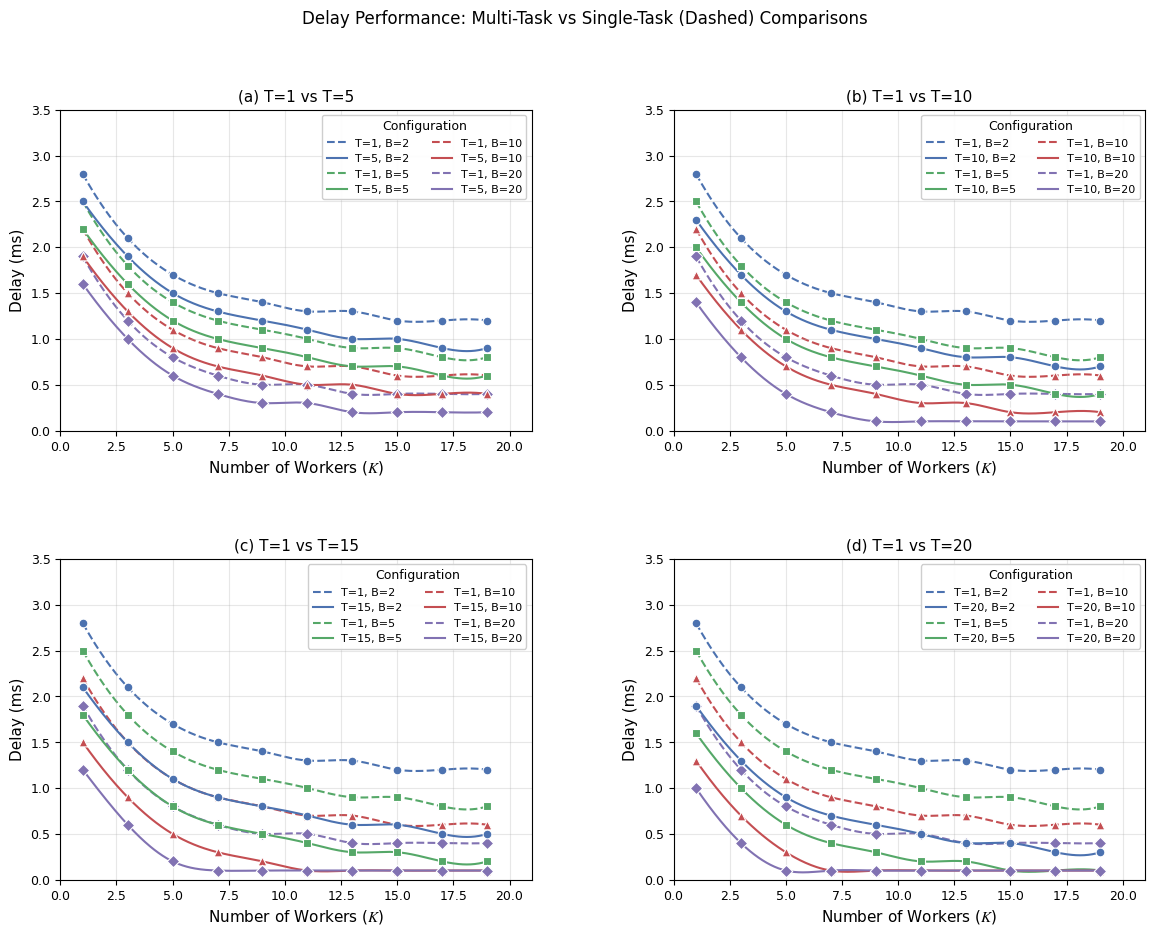
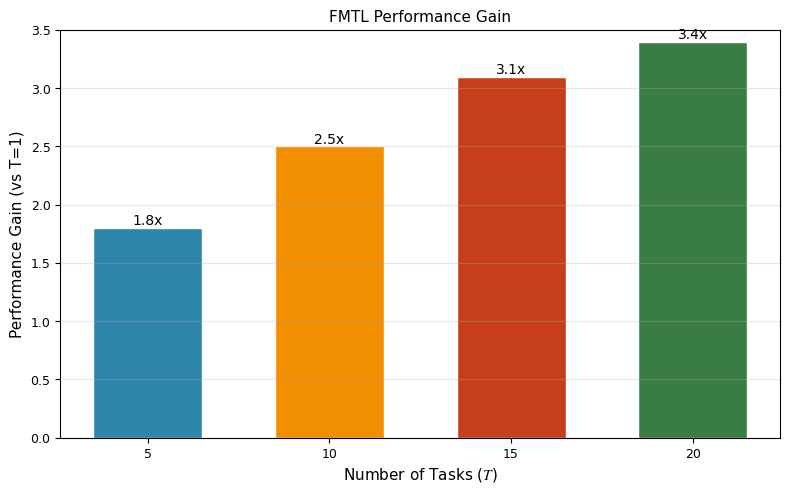
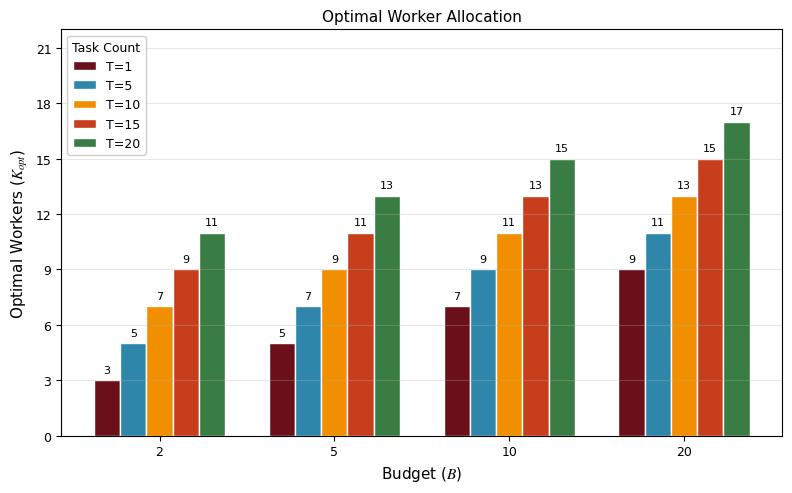

These charts were generated, in order, by the following Python code:
import numpy as np
import matplotlib.pyplot as plt
from scipy.interpolate import make_interp_spline
from matplotlib.ticker import MaxNLocator

# IEEE Style Configuration
plt.rcParams.update({
    'font.family': 'serif',
    'font.serif': 'Times New Roman',
    'font.size': 10,
    'axes.labelsize': 11,
    'axes.titlesize': 11,
    'legend.fontsize': 9,
    'xtick.labelsize': 9,
    'ytick.labelsize': 9,
    'axes.linewidth': 0.8,
    'lines.linewidth': 1.5,
    'figure.dpi': 300,
    'mathtext.fontset': 'stix',
    'legend.title_fontsize': 9,
    'legend.handlelength': 1.8,
    'legend.framealpha': 0.95,
    'grid.alpha': 0.3
})

# Data Organization
N_values = np.arange(1, 21, 2)
budgets = np.array([2, 5, 10, 20])
task_counts = [1, 5, 10, 15, 20]

# Mock data for mocha_data dictionary
mocha_data = {
    1: {
        'delay': {
            2: np.array([2.8, 2.1, 1.7, 1.5, 1.4, 1.3, 1.3, 1.2, 1.2, 1.2]),
            5: np.array([2.5, 1.8, 1.4, 1.2, 1.1, 1.0, 0.9, 0.9, 0.8, 0.8]),
            10: np.array([2.2, 1.5, 1.1, 0.9, 0.8, 0.7, 0.7, 0.6, 0.6, 0.6]),
            20: np.array([1.9, 1.2, 0.8, 0.6, 0.5, 0.5, 0.4, 0.4, 0.4, 0.4])
        },
        'optimal_workers': {2: 3, 5: 5, 10: 7, 20: 9}
    },
    5: {
        'delay': {
            2: np.array([2.5, 1.9, 1.5, 1.3, 1.2, 1.1, 1.0, 1.0, 0.9, 0.9]),
            5: np.array([2.2, 1.6, 1.2, 1.0, 0.9, 0.8, 0.7, 0.7, 0.6, 0.6]),
            10: np.array([1.9, 1.3, 0.9, 0.7, 0.6, 0.5, 0.5, 0.4, 0.4, 0.4]),
            20: np.array([1.6, 1.0, 0.6, 0.4, 0.3, 0.3, 0.2, 0.2, 0.2, 0.2])
        },
        'optimal_workers': {2: 5, 5: 7, 10: 9, 20: 11}
    },
    10: {
        'delay': {
            2: np.array([2.3, 1.7, 1.3, 1.1, 1.0, 0.9, 0.8, 0.8, 0.7, 0.7]),
            5: np.array([2.0, 1.4, 1.0, 0.8, 0.7, 0.6, 0.5, 0.5, 0.4, 0.4]),
            10: np.array([1.7, 1.1, 0.7, 0.5, 0.4, 0.3, 0.3, 0.2, 0.2, 0.2]),
            20: np.array([1.4, 0.8, 0.4, 0.2, 0.1, 0.1, 0.1, 0.1, 0.1, 0.1])
        },
        'optimal_workers': {2: 7, 5: 9, 10: 11, 20: 13}
    },
    15: {
        'delay': {
            2: np.array([2.1, 1.5, 1.1, 0.9, 0.8, 0.7, 0.6, 0.6, 0.5, 0.5]),
            5: np.array([1.8, 1.2, 0.8, 0.6, 0.5, 0.4, 0.3, 0.3, 0.2, 0.2]),
            10: np.array([1.5, 0.9, 0.5, 0.3, 0.2, 0.1, 0.1, 0.1, 0.1, 0.1]),
            20: np.array([1.2, 0.6, 0.2, 0.1, 0.1, 0.1, 0.1, 0.1, 0.1, 0.1])
        },
        'optimal_workers': {2: 9, 5: 11, 10: 13, 20: 15}
    },
    20: {
        'delay': {
            2: np.array([1.9, 1.3, 0.9, 0.7, 0.6, 0.5, 0.4, 0.4, 0.3, 0.3]),
            5: np.array([1.6, 1.0, 0.6, 0.4, 0.3, 0.2, 0.2, 0.1, 0.1, 0.1]),
            10: np.array([1.3, 0.7, 0.3, 0.1, 0.1, 0.1, 0.1, 0.1, 0.1, 0.1]),
            20: np.array([1.0, 0.4, 0.1, 0.1, 0.1, 0.1, 0.1, 0.1, 0.1, 0.1])
        },
        'optimal_workers': {2: 11, 5: 13, 10: 15, 20: 17}
    }
}

# Mock data for fmtl_gain dictionary
fmtl_gain = {
    'tasks': [5, 10, 15, 20],
    'gain': [1.8, 2.5, 3.1, 3.4]
}

# =============================================
# 1. First Four Graphs in One Subplot (2x2 grid)
# =============================================
fig1, axs = plt.subplots(2, 2, figsize=(14, 10))
plt.subplots_adjust(wspace=0.3, hspace=0.4)

# Create smooth curves
N_smooth = np.linspace(N_values.min(), N_values.max(), 300)

# Color and style setup
budget_colors = ['#4C72B0', '#55A868', '#C44E52', '#8172B2']  # Colors for budgets
markers = ['o', 's', '^', 'D']  # Different markers for budgets

# Plot function for each subplot
def plot_delay_comparison(ax, pos, T_compare):
    for i, B in enumerate(budgets):
        # Single-task (T=1)
        spline = make_interp_spline(N_values, mocha_data[1]['delay'][B], k=3)
        ax.plot(N_smooth, spline(N_smooth),
               color=budget_colors[i],
               linestyle='--',
               label=f'T=1, B={B}',
               zorder=1)

        # Multi-task
        spline = make_interp_spline(N_values, mocha_data[T_compare]['delay'][B], k=3)
        ax.plot(N_smooth, spline(N_smooth),
               color=budget_colors[i],
               linestyle='-',
               label=f'T={T_compare}, B={B}',
               zorder=2)

        # Data points
        ax.scatter(N_values, mocha_data[1]['delay'][B],
                 color=budget_colors[i],
                 marker=markers[i],
                 s=40,
                 edgecolor='white',
                 linewidth=0.8,
                 zorder=3)

        ax.scatter(N_values, mocha_data[T_compare]['delay'][B],
                 color=budget_colors[i],
                 marker=markers[i],
                 s=40,
                 edgecolor='white',
                 linewidth=0.8,
                 zorder=4)

    ax.set(xlabel='Number of Workers ($K$)',
          ylabel='Delay (ms)',
          title=f'({chr(97+pos)}) T=1 vs T={T_compare}',
          xlim=(0, 21),
          ylim=(0, 3.5))
    ax.grid(True)
    ax.legend(ncol=2, title='Configuration', fontsize=8)

# Create all four delay comparison plots
plot_delay_comparison(axs[0,0], 0, 5)
plot_delay_comparison(axs[0,1], 1, 10)
plot_delay_comparison(axs[1,0], 2, 15)
plot_delay_comparison(axs[1,1], 3, 20)

fig1.suptitle('Delay Performance: Multi-Task vs Single-Task (Dashed) Comparisons', y=0.98, fontsize=12)
fig1.savefig('delay_comparisons_subplot.png', bbox_inches='tight', dpi=300)

# =============================================
# 2. FMTL Gain Plot (Separate)
# =============================================
fig2, ax2 = plt.subplots(figsize=(8, 5))
width = 0.6
x = np.arange(len(fmtl_gain['tasks']))

bars = ax2.bar(x, fmtl_gain['gain'],
              width=width,
              color=['#2E86AB', '#F18F01', '#C73E1D', '#3A7D44'],
              edgecolor='white')

# Add value labels
for bar in bars:
    height = bar.get_height()
    ax2.text(bar.get_x() + bar.get_width()/2, height,
            f'{height:.1f}x',
            ha='center', va='bottom')

ax2.set(xlabel='Number of Tasks ($T$)',
       ylabel='Performance Gain (vs T=1)',
       title='FMTL Performance Gain',
       xticks=x,
       xticklabels=fmtl_gain['tasks'],
       ylim=(0, 3.5))
ax2.grid(True, axis='y')

fig2.tight_layout()
fig2.savefig('fmtl_gain.png', bbox_inches='tight', dpi=300)

# =============================================
# 3. Optimal Workers Plot (Separate)
# =============================================
fig3, ax3 = plt.subplots(figsize=(8, 5))
width = 0.15
x = np.arange(len(budgets))

for i, T in enumerate(task_counts):
    workers = [mocha_data[T]['optimal_workers'][B] for B in budgets]
    ax3.bar(x + i*width, workers,
           width=width,
           color=['#6B0F1A', '#2E86AB', '#F18F01', '#C73E1D', '#3A7D44'][i],
           edgecolor='white',
           label=f'T={T}')

# Add value labels
for i, T in enumerate(task_counts):
    for j, B in enumerate(budgets):
        height = mocha_data[T]['optimal_workers'][B]
        ax3.text(x[j] + i*width, height + 0.3,
               f'{height}',
               ha='center', va='bottom',
               fontsize=8)

ax3.set(xlabel='Budget ($B$)',
       ylabel='Optimal Workers ($K_{opt}$)',
       title='Optimal Worker Allocation',
       xticks=x + 2*width,
       xticklabels=budgets,
       ylim=(0, 22))
ax3.grid(True, axis='y')
ax3.legend(title='Task Count')
ax3.yaxis.set_major_locator(MaxNLocator(integer=True))

fig3.tight_layout()
fig3.savefig('optimal_workers.png', bbox_inches='tight', dpi=300)

plt.show()
